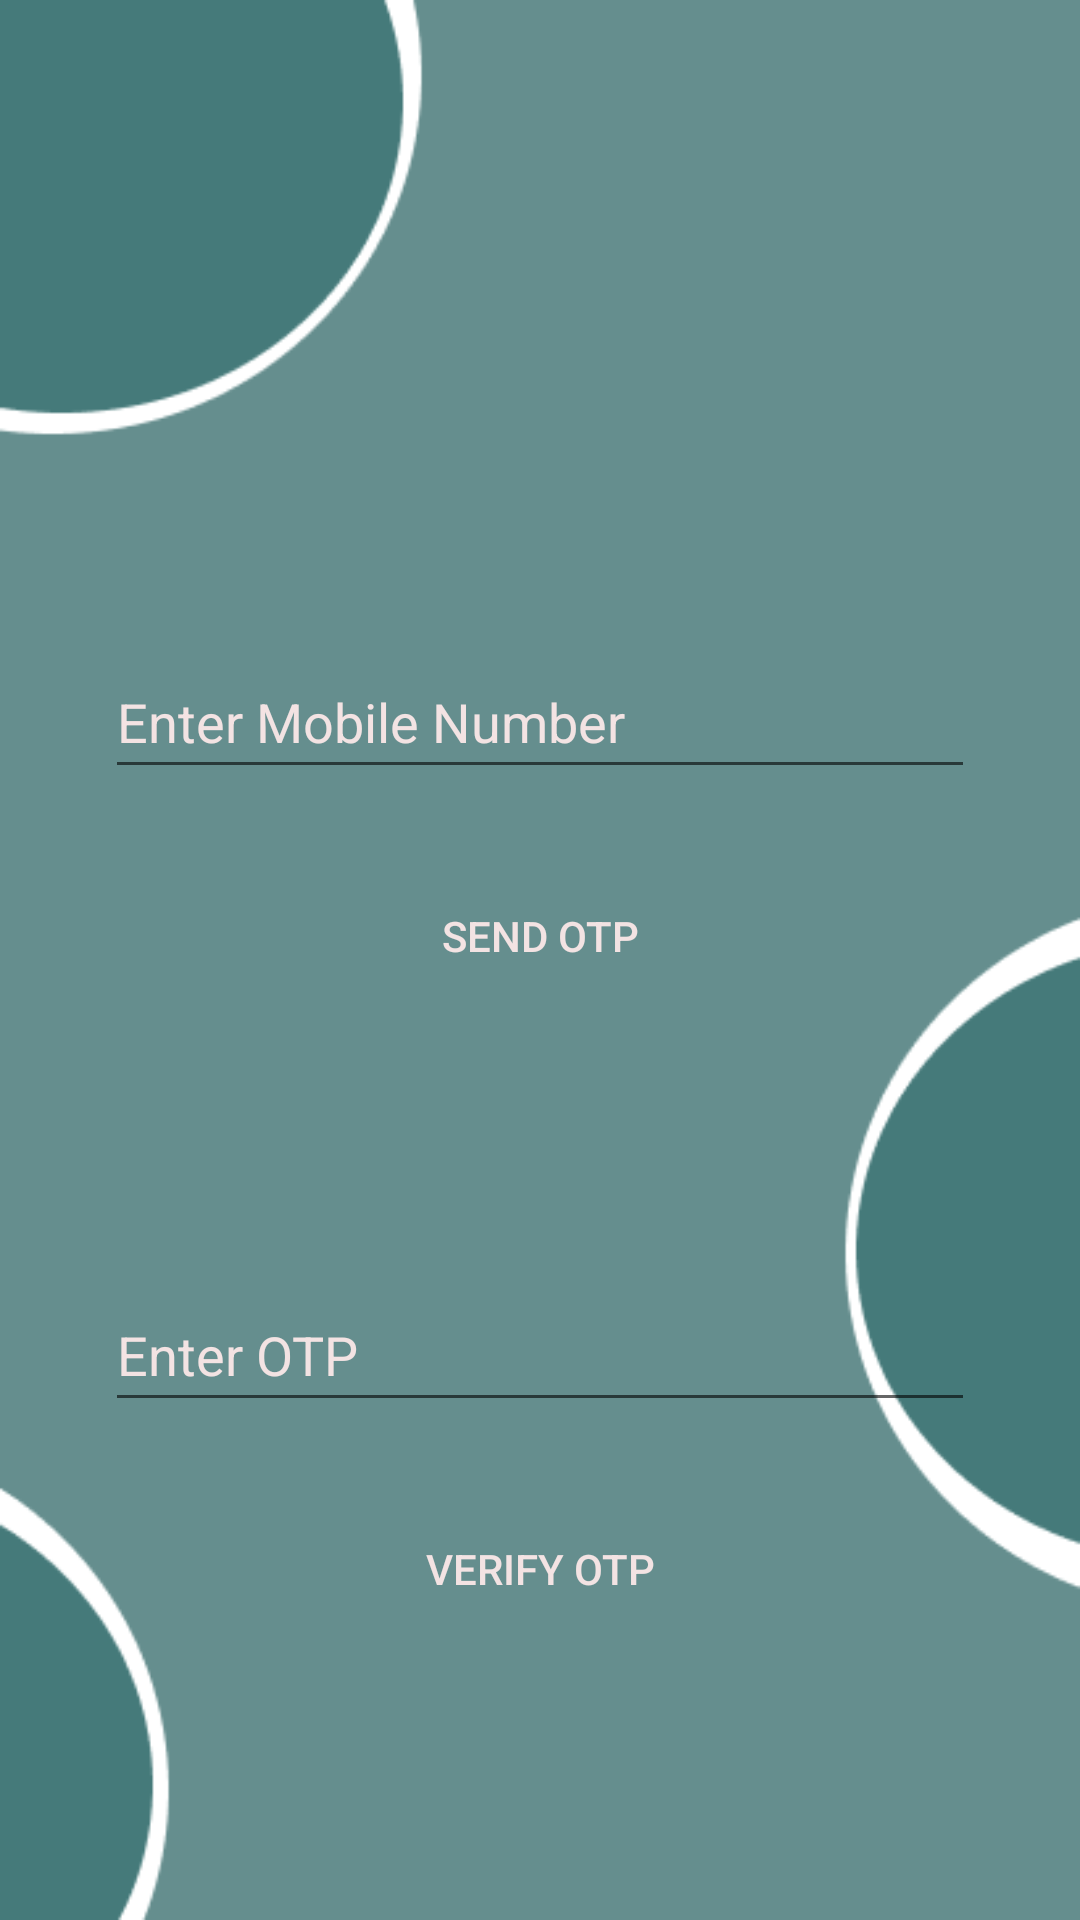

Here is an Android app screen rendered from its layout file. Give the layout XML and the strings, colors and styles it references.
<!-- AndroidManifest.xml: application theme Theme.LoginApp -->
<!-- res/layout/activity_mobile_auth.xml -->
<?xml version="1.0" encoding="utf-8"?>
<androidx.constraintlayout.widget.ConstraintLayout xmlns:android="http://schemas.android.com/apk/res/android"
    xmlns:app="http://schemas.android.com/apk/res-auto"
    xmlns:tools="http://schemas.android.com/tools"
    android:layout_width="match_parent"
    android:layout_height="match_parent"
    android:background="@drawable/login_page"
    tools:context=".MobileAuthActivity">

    <EditText
        android:id="@+id/txt_phone"
        android:layout_width="290dp"
        android:layout_height="48dp"
        android:layout_marginTop="215dp"
        android:ems="10"
        android:hint="@string/phone"
        android:inputType="phone"
        android:textColor="#F3E3E3"
        android:textColorHint="#F3E3E3"
        app:layout_constraintEnd_toEndOf="parent"
        app:layout_constraintStart_toStartOf="parent"
        app:layout_constraintTop_toTopOf="parent" />

    <Button
        android:id="@+id/btn_send"
        android:layout_width="290dp"
        android:layout_height="48dp"
        android:layout_marginTop="25dp"
        android:background="@color/buttonBackground"
        android:text="@string/sendOTP"
        android:textColor="#F3E3E3"
        app:layout_constraintEnd_toEndOf="parent"
        app:layout_constraintStart_toStartOf="parent"
        app:layout_constraintTop_toBottomOf="@+id/txt_phone" />

    <EditText
        android:id="@+id/txt_otp"
        android:layout_width="290dp"
        android:layout_height="48dp"
        android:layout_marginTop="90dp"
        android:ems="10"
        android:hint="@string/otp"
        android:inputType="textPersonName"
        android:textColor="#F3E3E3"
        android:textColorHint="#F3E3E3"
        app:layout_constraintEnd_toEndOf="parent"
        app:layout_constraintStart_toStartOf="parent"
        app:layout_constraintTop_toBottomOf="@+id/btn_send" />

    <Button
        android:id="@+id/login"
        android:layout_width="290dp"
        android:layout_height="48dp"
        android:layout_marginTop="25dp"
        android:background="@color/buttonBackground"
        android:text="@string/verifyotp"
        android:textColor="#F3E3E3"
        app:layout_constraintEnd_toEndOf="parent"
        app:layout_constraintStart_toStartOf="parent"
        app:layout_constraintTop_toBottomOf="@+id/txt_otp" />
</androidx.constraintlayout.widget.ConstraintLayout>
<!-- resources referenced by this layout -->
<resources>
  <!-- drawable login_page: png bitmap (drawable, 9363 bytes) -->
  <string name="otp">Enter OTP</string>
  <string name="phone">Enter Mobile Number</string>
  <string name="sendOTP">SEND OTP</string>
  <string name="verifyotp">VERIFY OTP</string>
  <style name="Theme.LoginApp" parent="Theme.AppCompat.DayNight.NoActionBar">
          
          <item name="colorPrimary">@color/purple_500</item>
          <item name="colorPrimaryVariant">@color/purple_700</item>
          <item name="colorOnPrimary">@color/white</item>
          
          <item name="colorSecondary">@color/teal_200</item>
          <item name="colorSecondaryVariant">@color/teal_700</item>
          <item name="colorOnSecondary">@color/black</item>
          
          <item name="android:statusBarColor">?attr/colorPrimaryVariant</item>
          
      </style>
  <!-- not gathered from this repository: default colours our renderer supplied (Android Studio template values) -->
  <color name="purple_500">#FF6200EE</color>
  <color name="purple_700">#FF3700B3</color>
  <color name="teal_200">#FF03DAC5</color>
  <color name="teal_700">#FF018786</color>
  <color name="black">#FF000000</color>
  <color name="white">#FFFFFFFF</color>
</resources>
